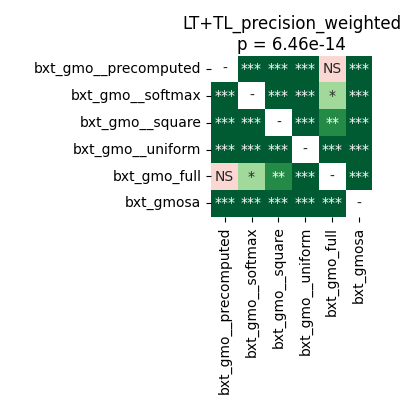

The data file committed next to this chart (first rows):
	bxt_gmo__precomputed	bxt_gmo__softmax	bxt_gmo__square	bxt_gmo__uniform	bxt_gmo_full	bxt_gmosa
bxt_gmo__precomputed	1.0	0.0001907	4.161487926136364e-05	4.161487926136364e-05	0.4637	4.161487926136364e-05
bxt_gmo__softmax	0.0001907	1.0	4.161487926136364e-05	4.161487926136364e-05	0.04139	4.161487926136364e-05
bxt_gmo__square	4.161487926136364e-05	4.161487926136364e-05	1.0	4.161487926136364e-05	0.001937	4.161487926136364e-05
bxt_gmo__uniform	4.161487926136364e-05	4.161487926136364e-05	4.161487926136364e-05	1.0	4.161487926136364e-05	4.161487926136364e-05
bxt_gmo_full	0.4637	0.04139	0.001937	4.161487926136364e-05	1.0	4.161487926136364e-05
bxt_gmosa	4.161487926136364e-05	4.161487926136364e-05	4.161487926136364e-05	4.161487926136364e-05	4.161487926136364e-05	1.0
